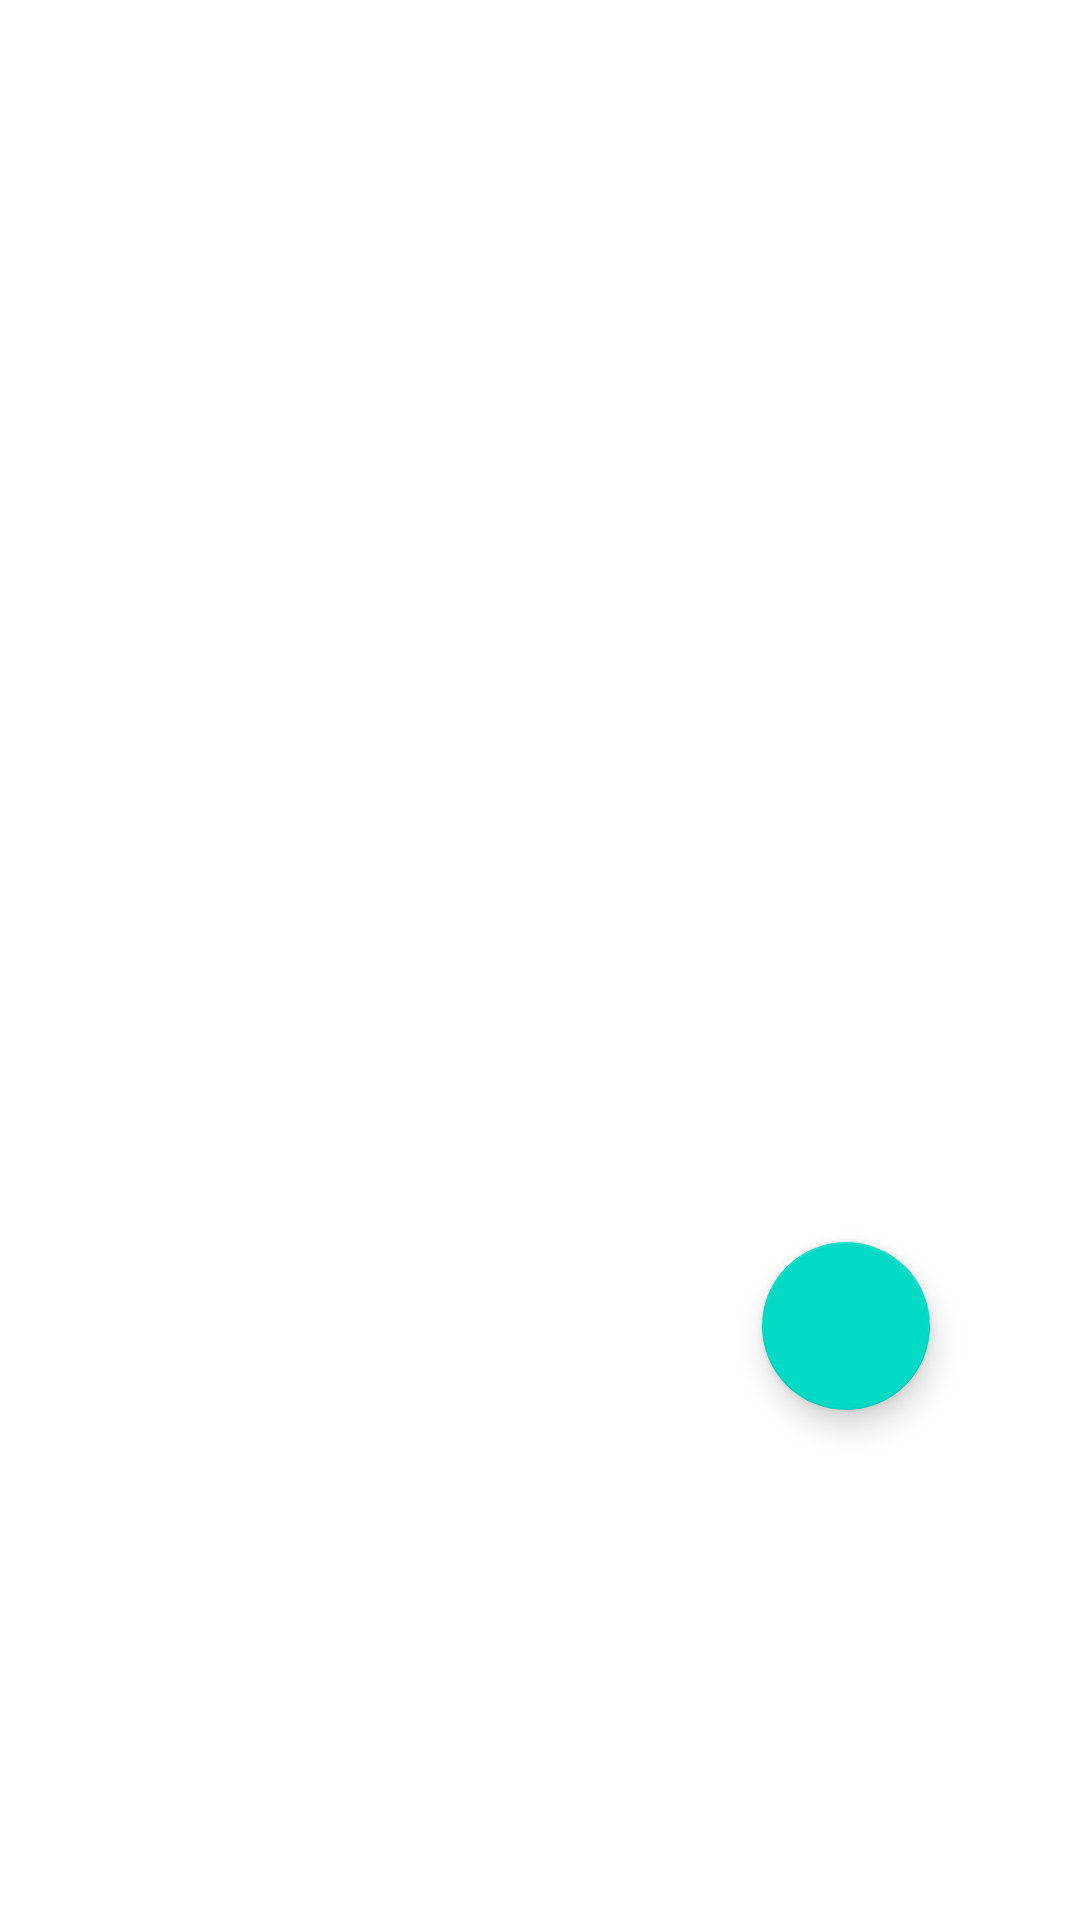

Reconstruct the res/layout file that produces this screen, plus the resources it refers to.
<!-- AndroidManifest.xml: application theme Theme.CaloriesCalculator -->
<!-- res/layout/fragment_food_list.xml -->
<?xml version="1.0" encoding="utf-8"?>
<androidx.constraintlayout.widget.ConstraintLayout xmlns:android="http://schemas.android.com/apk/res/android"
    xmlns:app="http://schemas.android.com/apk/res-auto"
    xmlns:tools="http://schemas.android.com/tools"
    android:layout_width="match_parent"
    android:layout_height="match_parent"
    tools:context=".fragments.FoodListFragment">


    <androidx.recyclerview.widget.RecyclerView
        android:id="@+id/recyclerview"
        android:layout_width="match_parent"
        android:layout_height="match_parent"
        android:layout_marginTop="20dp"
        android:layout_marginStart="15dp"
        app:layout_constraintBottom_toBottomOf="parent"
        app:layout_constraintEnd_toEndOf="parent"
        app:layout_constraintStart_toStartOf="parent"
        app:layout_constraintTop_toTopOf="parent" />

        <com.google.android.material.floatingactionbutton.FloatingActionButton
            android:id="@+id/floatingActionButton"
            android:layout_width="wrap_content"
            android:layout_height="wrap_content"
            android:layout_marginEnd="50dp"
            android:layout_marginBottom="170dp"
            android:clickable="true"
            android:focusable="true"
            android:src="@drawable/ic_add"
            app:layout_constraintEnd_toEndOf="parent"
            app:layout_constraintBottom_toBottomOf="parent" />
</androidx.constraintlayout.widget.ConstraintLayout>
<!-- resources referenced by this layout -->
<resources>
  <style name="Theme.CaloriesCalculator" parent="Theme.MaterialComponents.DayNight.DarkActionBar">
          
          <item name="colorPrimary">@color/purple_500</item>
          <item name="colorPrimaryVariant">@color/purple_700</item>
          <item name="colorOnPrimary">@color/white</item>
          
          <item name="colorSecondary">@color/teal_200</item>
          <item name="colorSecondaryVariant">@color/teal_700</item>
          <item name="colorOnSecondary">@color/black</item>
          
          <item name="android:statusBarColor" tools:targetApi="l">?attr/colorPrimaryVariant</item>
          
      </style>
  <!-- not gathered from this repository: default colours our renderer supplied (Android Studio template values) -->
  <color name="purple_500">#FF6200EE</color>
  <color name="purple_700">#FF3700B3</color>
  <color name="teal_200">#FF03DAC5</color>
  <color name="teal_700">#FF018786</color>
  <color name="black">#FF000000</color>
  <color name="white">#FFFFFFFF</color>
</resources>
